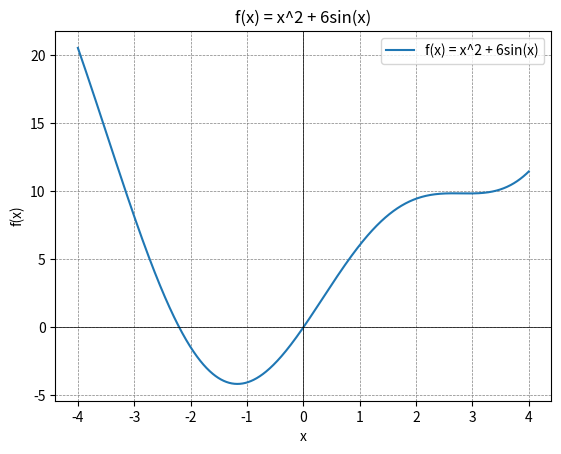

Recreate this plot in Python.
import numpy as np
import matplotlib.pyplot as plt

def fx_Function(x):
    return x**2 + 6*np.sin(x)

x_val = np.linspace(-4, 4, 1000)
y_val = fx_Function(x_val)

plt.plot(x_val, y_val, label='f(x) = x^2 + 6sin(x)')
plt.title('f(x) = x^2 + 6sin(x)')
plt.xlabel('x')
plt.ylabel('f(x)')
plt.axhline(0, color='black', lw=0.5)
plt.axvline(0, color='black', lw=0.5)
plt.grid(color = 'gray', linestyle = '--', linewidth = 0.5)
plt.legend()
plt.show()
